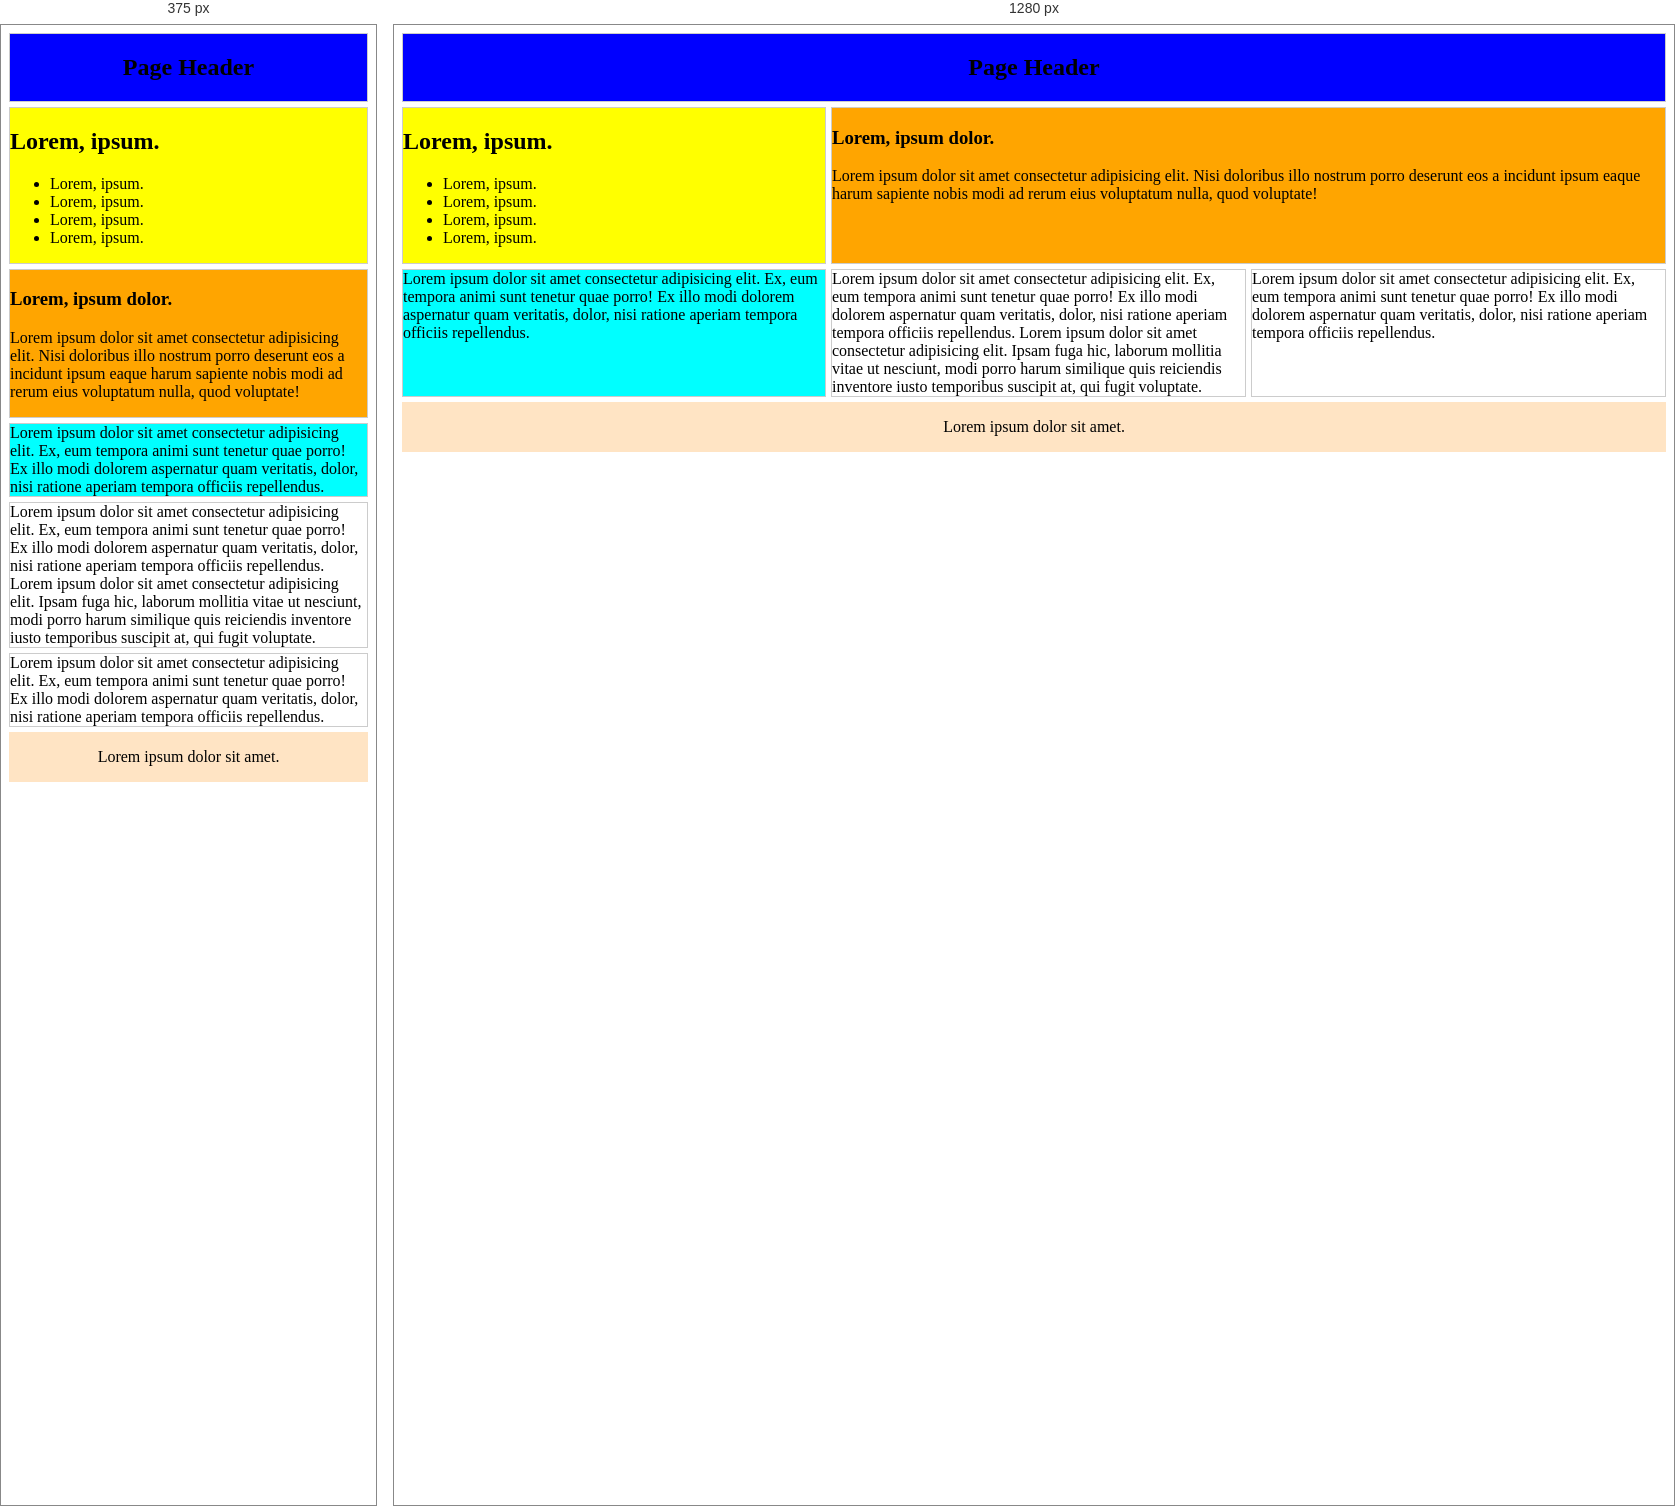
Rendered at 375 px and 1280 px, left to right.

<!-- file: responsive-grid-app.html -->
<!doctype html>
<html lang="en">
  <head>
    <meta charset="UTF-8" />
    <meta name="viewport" content="width=device-width, initial-scale=1.0" />
    <title>responsive grid app</title>
    <style>
      .container {
        display: grid;
        gap: 5px;
        grid-template-areas:
          "header header header"
          "sidebar content content "
          "box1 box2 box3"
          "footer footer footer";
      }
      .header {
        grid-area: header;
        background-color: blue;
        text-align: center;
      }
      .sidebar {
        grid-area: sidebar;
        background-color: yellow;
      }
      .content {
        grid-area: content;
        background-color: orange;
      }
      .footer {
        grid-area: footer;
        background-color: bisque;
        text-align: center;
      }
      .box-1 {
        grid-area: box1;
        background-color: aqua;
      }

      .header,
      .content,
      .sidebar,
      .box-1,
      .box-2,
      .box-3 {
        border: 1px solid #ccc;
      }

      @media (max-width: 768px) {
        .container {
          grid-template-areas:
            "header"
            "sidebar"
            "content"
            "box1"
            "box2"
            "box3"
            "footer";
        }
      }
    </style>
  </head>
  <body>
    <div class="container">
      <header class="header">
        <h2>Page Header</h2>
      </header>
      <section class="content">
        <h3>Lorem, ipsum dolor.</h3>
        <p>
          Lorem ipsum dolor sit amet consectetur adipisicing elit. Nisi
          doloribus illo nostrum porro deserunt eos a incidunt ipsum eaque harum
          sapiente nobis modi ad rerum eius voluptatum nulla, quod voluptate!
        </p>
      </section>
      <section class="sidebar">
        <h2>Lorem, ipsum.</h2>
        <ul>
          <li>Lorem, ipsum.</li>
          <li>Lorem, ipsum.</li>
          <li>Lorem, ipsum.</li>
          <li>Lorem, ipsum.</li>
        </ul>
      </section>
      <div class="box-1">
        Lorem ipsum dolor sit amet consectetur adipisicing elit. Ex, eum tempora
        animi sunt tenetur quae porro! Ex illo modi dolorem aspernatur quam
        veritatis, dolor, nisi ratione aperiam tempora officiis repellendus.
      </div>
      <div class="box-2">
        Lorem ipsum dolor sit amet consectetur adipisicing elit. Ex, eum tempora
        animi sunt tenetur quae porro! Ex illo modi dolorem aspernatur quam
        veritatis, dolor, nisi ratione aperiam tempora officiis repellendus.
        Lorem ipsum dolor sit amet consectetur adipisicing elit. Ipsam fuga hic,
        laborum mollitia vitae ut nesciunt, modi porro harum similique quis
        reiciendis inventore iusto temporibus suscipit at, qui fugit voluptate.
      </div>
      <div class="box-3">
        Lorem ipsum dolor sit amet consectetur adipisicing elit. Ex, eum tempora
        animi sunt tenetur quae porro! Ex illo modi dolorem aspernatur quam
        veritatis, dolor, nisi ratione aperiam tempora officiis repellendus.
      </div>

      <footer class="footer">
        <p>Lorem ipsum dolor sit amet.</p>
      </footer>
    </div>
  </body>
</html>